Photos from the image-classification dataset "images" in the GitHub repository mandeepsharma14/ai-product-quality-control-automation. Its 8 classes are: blister, crack, crooked corner, delamination, good, scratch, thick paint, thin paint.

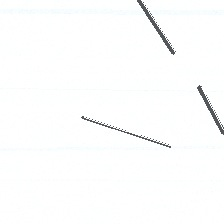
Label: scratch

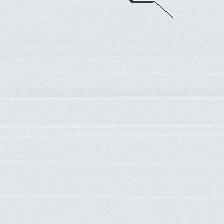
Label: crack

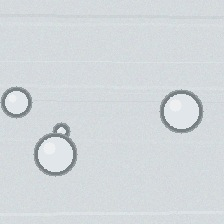
Label: blister

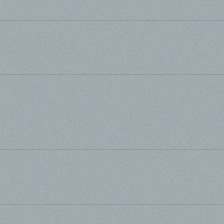
Label: good

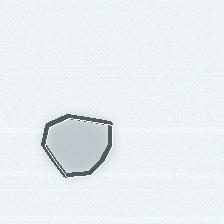
Label: delamination

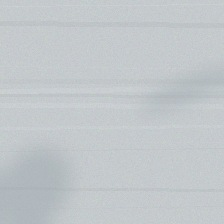
Label: thin paint
